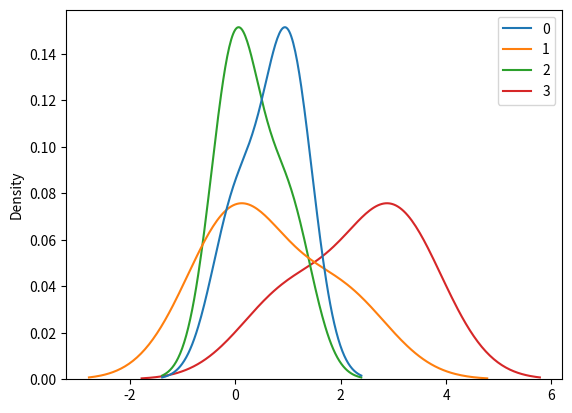

Write Python code to recreate this figure.
#multinomial Distribution :- it os a generalization of binomial distribution
#param:-there are three parameters n,pvals(),size
#n=number of possibility or outcome 
#pvals()=means list of posibility and output
#size=shape of retured array
import matplotlib.pyplot as plt
import seaborn as  sns 
from numpy import random
sa=random.multinomial(n=4,pvals=[1/6,1/6,1/6,1/6],size=3)
print(sa)
sns.kdeplot(sa)
plt.show()
#multinomial samples will not produce a single value , they will produce one value for each pvals